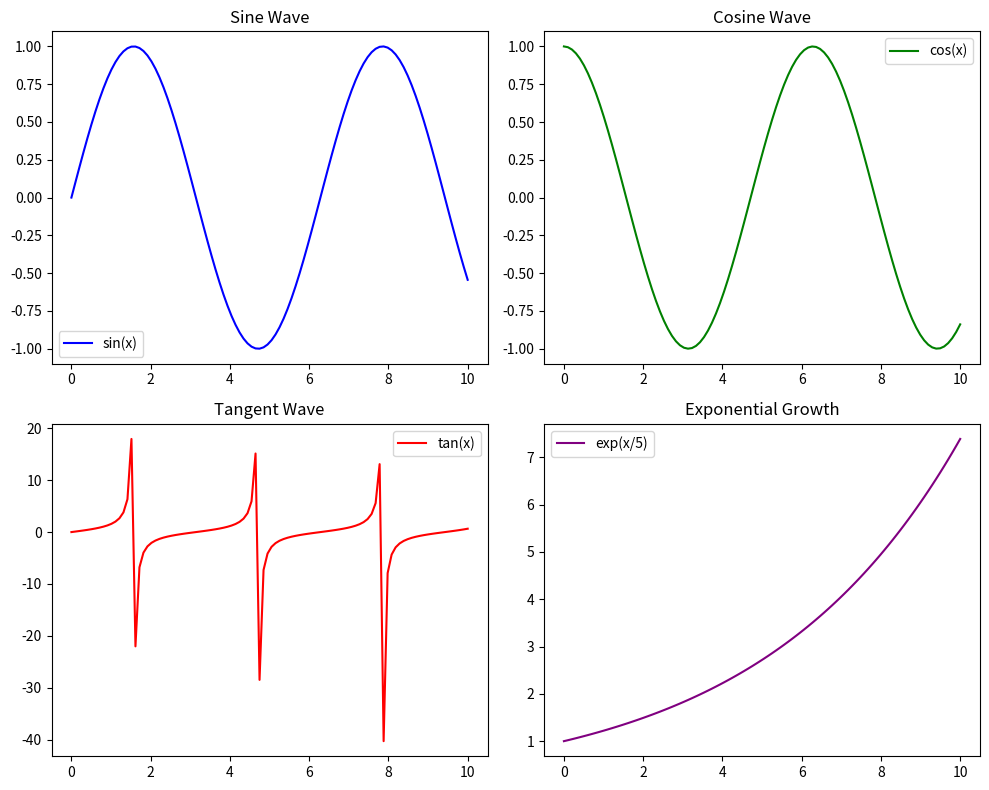

Python code for this plot:
import matplotlib.pyplot as plt
import numpy as np

# Sample data
#Subplots: Arranging multiple plots together.
#Create grids of plots (2x2, 3x1, etc.).
#Customize spacing, titles, and axes.

# Data for multiple plots
x = np.linspace(0, 10, 100)
y1 = np.sin(x)
y2 = np.cos(x)
y3 = np.tan(x)
y4 = np.exp(x / 5)

# Create a 2x2 grid of subplots
fig, axes = plt.subplots(2, 2, figsize=(10, 8))

# Plot in each subplot
axes[0, 0].plot(x, y1, label="sin(x)", color="blue")
axes[0, 0].set_title("Sine Wave")
axes[0, 0].legend()

axes[0, 1].plot(x, y2, label="cos(x)", color="green")
axes[0, 1].set_title("Cosine Wave")
axes[0, 1].legend()

axes[1, 0].plot(x, y3, label="tan(x)", color="red")
axes[1, 0].set_title("Tangent Wave")
axes[1, 0].legend()

axes[1, 1].plot(x, y4, label="exp(x/5)", color="purple")
axes[1, 1].set_title("Exponential Growth")
axes[1, 1].legend()

# Adjust layout
plt.tight_layout()

# Show plots
plt.show()